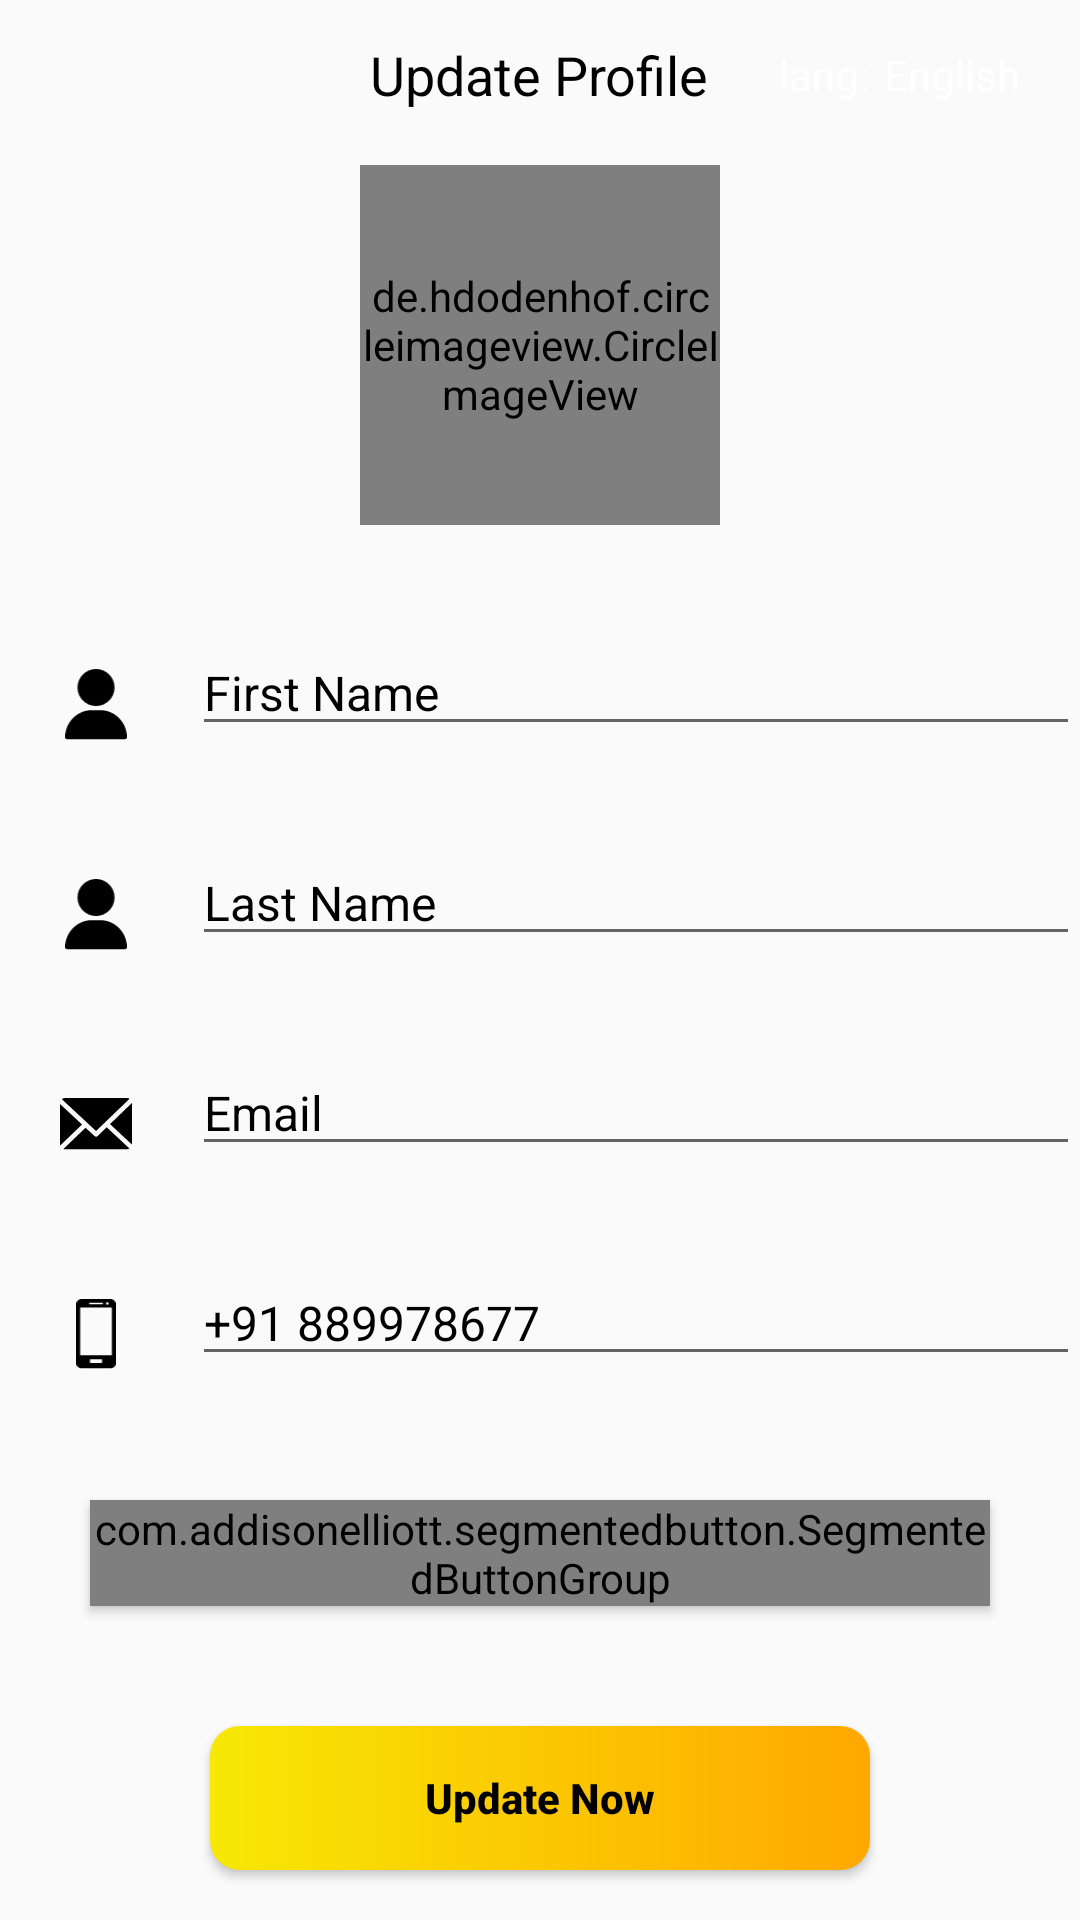

Write the Android layout XML for this screen, with the resource values it uses.
<!-- AndroidManifest.xml: application theme Theme.FyrFlyUser -->
<!-- res/layout/fragment_update_profile.xml -->
<?xml version="1.0" encoding="utf-8"?>
<LinearLayout xmlns:android="http://schemas.android.com/apk/res/android"
    xmlns:app="http://schemas.android.com/apk/res-auto"
    xmlns:tools="http://schemas.android.com/tools"
    android:layout_width="match_parent"
    android:layout_height="match_parent"
    android:orientation="vertical"
    tools:context=".fragments.navigationDrawerScreens.UpdateProfileFragment">


    <RelativeLayout
        android:layout_width="match_parent"
        android:layout_height="50dp">

        <ImageView
            android:layout_width="34dp"
            android:layout_height="34dp"
            android:layout_centerVertical="true"
            android:layout_marginHorizontal="20dp"
            android:src="@drawable/close"
            app:tint="@color/app_color" />

        <TextView
            android:layout_width="wrap_content"
            android:layout_height="wrap_content"
            android:layout_centerInParent="true"
            android:gravity="center"
            android:text="Update Profile"
            android:textColor="@color/black"
            android:textSize="18sp" />

        <TextView

            android:layout_width="wrap_content"
            android:layout_height="wrap_content"
            android:layout_centerVertical="true"
            android:layout_toLeftOf="@id/lang"
            android:gravity="center"
            android:text="lang:"
            android:textColor="@color/white"
            android:textSize="14sp" />

        <TextView
            android:id="@+id/lang"
            android:layout_width="wrap_content"
            android:layout_height="wrap_content"
            android:layout_centerVertical="true"
            android:layout_marginStart="5dp"
            android:layout_toLeftOf="@id/arrow"
            android:gravity="center"
            android:text="English"
            android:textColor="@color/white"
            android:textSize="14sp" />

        <ImageView
            android:id="@+id/arrow"
            android:layout_width="wrap_content"
            android:layout_height="wrap_content"
            android:layout_alignParentEnd="true"
            android:layout_centerVertical="true"
            android:layout_marginEnd="20dp"
            android:rotation="270"
            android:src="@drawable/arrowback" />

    </RelativeLayout>

    <RelativeLayout
        android:layout_width="wrap_content"
        android:layout_height="wrap_content"
        android:layout_gravity="center"
          >

        <de.hdodenhof.circleimageview.CircleImageView
            android:id="@+id/user_image"
            android:layout_width="@dimen/dp_120"
            android:layout_height="@dimen/dp_120"
            android:layout_marginStart="5dp"
            android:layout_marginTop="5dp"
            android:layout_marginEnd="5dp"
            android:layout_marginBottom="5dp"
            android:src="@drawable/girls" />


    </RelativeLayout>

    <RelativeLayout
        android:layout_width="match_parent"
        android:layout_height="50dp"
        android:layout_marginTop="30dp">

        <RelativeLayout
            android:id="@+id/user1"
            android:layout_width="24dp"
            android:layout_height="24dp"
            android:layout_centerVertical="true"
            android:layout_marginStart="20dp">

            <ImageView
                android:layout_width="match_parent"
                android:layout_height="match_parent"
                android:src="@drawable/user" />
        </RelativeLayout>


        <RelativeLayout
            android:layout_width="match_parent"
            android:layout_height="match_parent"
            android:layout_centerVertical="true"
            android:layout_marginStart="20dp"
            android:layout_toRightOf="@id/user1">

            <EditText
                android:id="@+id/firstName"
                android:layout_width="match_parent"
                android:layout_height="wrap_content"
                android:hint="First Name "
                android:textColorHint="@color/black"
                android:textSize="16sp" />

        </RelativeLayout>

    </RelativeLayout>

    <RelativeLayout
        android:layout_width="match_parent"
        android:layout_height="50dp"
        android:layout_marginTop="20dp">

        <RelativeLayout
            android:id="@+id/user2"
            android:layout_width="24dp"
            android:layout_height="24dp"
            android:layout_centerVertical="true"
            android:layout_marginStart="20dp">

            <ImageView
                android:layout_width="match_parent"
                android:layout_height="match_parent"
                android:src="@drawable/user" />
        </RelativeLayout>

        <RelativeLayout
            android:layout_width="match_parent"
            android:layout_height="match_parent"
            android:layout_centerVertical="true"
            android:layout_marginStart="20dp"
            android:layout_toRightOf="@id/user2">

            <EditText
                android:id="@+id/lastName"
                android:layout_width="match_parent"
                android:layout_height="wrap_content"
                android:hint="Last Name "
                android:textColorHint="@color/black"
                android:textSize="16sp" />

        </RelativeLayout>

    </RelativeLayout>


    <RelativeLayout
        android:layout_width="match_parent"
        android:layout_height="50dp"
        android:layout_marginTop="20dp">

        <RelativeLayout
            android:id="@+id/user3"
            android:layout_width="24dp"
            android:layout_height="24dp"
            android:layout_centerVertical="true"
            android:layout_marginStart="20dp">

            <ImageView
                android:layout_width="match_parent"
                android:layout_height="match_parent"
                android:src="@drawable/email" />
        </RelativeLayout>

        <RelativeLayout
            android:layout_width="match_parent"
            android:layout_height="match_parent"
            android:layout_centerVertical="true"
            android:layout_marginStart="20dp"
            android:layout_toRightOf="@id/user3">

            <EditText
                android:id="@+id/EditEmail"
                android:layout_width="match_parent"
                android:layout_height="wrap_content"
                android:hint="Email "
                android:textColorHint="@color/black"
                android:textSize="16sp" />

        </RelativeLayout>

    </RelativeLayout>

    <RelativeLayout
        android:layout_width="match_parent"
        android:layout_height="50dp"
        android:layout_marginTop="20dp">

        <RelativeLayout
            android:id="@+id/user4"
            android:layout_width="24dp"
            android:layout_height="24dp"
            android:layout_centerVertical="true"
            android:layout_marginStart="20dp">

            <ImageView
                android:layout_width="match_parent"
                android:layout_height="match_parent"
                android:src="@drawable/phone" />
        </RelativeLayout>

        <RelativeLayout
            android:layout_width="match_parent"
            android:layout_height="match_parent"
            android:layout_centerVertical="true"
            android:layout_marginStart="20dp"
            android:layout_toRightOf="@id/user4">

            <EditText
                android:id="@+id/EditPhone"
                android:layout_width="match_parent"
                android:layout_height="wrap_content"
                android:hint="+91 889978677"
                android:textColorHint="@color/black"
                android:textSize="16sp" />

        </RelativeLayout>

    </RelativeLayout>

    <com.addisonelliott.segmentedbutton.SegmentedButtonGroup
        android:layout_marginTop="30sp"
        android:id="@+id/radioRealButtonGroup"
        android:layout_width="match_parent"
        android:layout_height="wrap_content"
        android:layout_gravity="center_horizontal"
        android:elevation="2dp"
        android:background="@color/dark_color"
        app:borderColor="@color/quantum_white_100"
        app:borderWidth="1dp"
        android:layout_marginHorizontal="30dp"
        app:divider="@color/quantum_white_100"
        app:dividerPadding="10dp"
        app:dividerWidth="1dp"
        app:position="0"
        app:radius="30dp"
        app:ripple="true"
        app:rippleColor="@color/colorAccent"
        app:selectedBackground="@color/colorAccent">

        <com.addisonelliott.segmentedbutton.SegmentedButton
            android:layout_width="0dp"
            android:layout_height="wrap_content"
            android:layout_weight="1"
            android:padding="10dp"
            app:drawableWidth="48dp"
            app:drawableHeight="40dp"
            app:drawable="@drawable/person"
            app:drawableTint="@color/white"
            app:drawableGravity="top"
            app:text="@string/customer"
            app:textColor="@color/white" />

        <com.addisonelliott.segmentedbutton.SegmentedButton
            app:drawableTint="@color/white"
            android:layout_width="0dp"
            android:layout_height="wrap_content"
            android:layout_weight="1"
            android:padding="10dp"
            app:drawableWidth="48dp"
            app:drawableHeight="40dp"
            app:drawable="@drawable/ic_type_1"
            app:drawableGravity="top"
            app:text="@string/driver"
            app:textColor="@color/white" />
    </com.addisonelliott.segmentedbutton.SegmentedButtonGroup>


    <androidx.appcompat.widget.AppCompatButton
        android:id="@+id/update"
        android:layout_width="match_parent"
        android:layout_height="wrap_content"
        android:layout_marginHorizontal="70dp"
        android:layout_marginTop="40dp"
        android:background="@drawable/bg_btn_pay"
        android:text="Update Now"
        android:textAllCaps="false"
        android:textColor="@color/black"
        android:textStyle="bold" />
</LinearLayout>
<!-- resources referenced by this layout -->
<resources>
  <color name="app_color">#2A383B</color>
  <color name="black">#FF000000</color>
  <color name="dark_color">#FFA800</color>
  <color name="white">#FFFFFFFF</color>
  <dimen name="dp_120">120dp</dimen>
  <!-- drawable bg_btn_pay (drawable-v24) -->
  <?xml version="1.0" encoding="utf-8"?>
  <shape xmlns:android="http://schemas.android.com/apk/res/android" android:shape="rectangle">
      <corners android:radius="10dp"/>
      <gradient android:startColor="@color/light_color"
          android:endColor="@color/dark_color"/>
  
  </shape>
  <!-- drawable person (drawable) -->
  <vector xmlns:android="http://schemas.android.com/apk/res/android"
      android:width="18dp"
      android:height="20dp"
      android:viewportWidth="18"
      android:viewportHeight="20">
    <path
        android:pathData="M8.789,0C5.881,0 3.516,2.366 3.516,5.273C3.516,8.181 5.881,10.547 8.789,10.547C11.697,10.547 14.063,8.181 14.063,5.273C14.063,2.366 11.697,0 8.789,0ZM15.35,13.992C13.906,12.526 11.993,11.719 9.961,11.719H7.617C5.586,11.719 3.672,12.526 2.228,13.992C0.791,15.451 0,17.376 0,19.414C0,19.738 0.262,20 0.586,20H16.992C17.316,20 17.578,19.738 17.578,19.414C17.578,17.376 16.787,15.451 15.35,13.992Z"
        android:fillColor="#000000"/>
  </vector>
  <!-- drawable phone (drawable-v24) -->
  <vector xmlns:android="http://schemas.android.com/apk/res/android"
      android:width="12dp"
      android:height="22dp"
      android:viewportWidth="12"
      android:viewportHeight="22">
    <path
        android:pathData="M10.457,0H1.541C0.689,0 0,0.691 0,1.544V19.647C0,20.497 0.689,21.189 1.541,21.189H10.457C11.309,21.189 12,20.498 12,19.647V1.544C11.999,0.691 11.309,0 10.457,0ZM10.844,17.168H1.156V2.605H10.844V17.168ZM8.066,1.567H3.933V1.116H8.067L8.066,1.567ZM9.835,1.361C9.835,1.579 9.657,1.755 9.44,1.755C9.222,1.755 9.045,1.578 9.045,1.361C9.045,1.144 9.222,0.966 9.44,0.966C9.658,0.966 9.835,1.143 9.835,1.361ZM7.881,19.544H4.117V18.386H7.881V19.544Z"
        android:fillColor="#000000"/>
  </vector>
  <!-- drawable user (drawable-v24) -->
  <vector xmlns:android="http://schemas.android.com/apk/res/android"
      android:width="18dp"
      android:height="21dp"
      android:viewportWidth="18"
      android:viewportHeight="21">
    <path
        android:pathData="M9.002,0C6.024,0 3.602,2.422 3.602,5.4C3.602,8.378 6.024,10.8 9.002,10.8C11.979,10.8 14.402,8.378 14.402,5.4C14.402,2.422 11.979,0 9.002,0Z"
        android:fillColor="#000000"/>
    <path
        android:pathData="M15.719,14.328C14.24,12.827 12.28,12 10.2,12H7.8C5.72,12 3.76,12.827 2.281,14.328C0.81,15.822 0,17.793 0,19.88C0,20.211 0.269,20.48 0.6,20.48H17.4C17.731,20.48 18,20.211 18,19.88C18,17.793 17.19,15.822 15.719,14.328Z"
        android:fillColor="#000000"/>
  </vector>
  <string name="customer">Customer</string>
  <string name="driver">Driver</string>
  <color name="light_color">#F7E805</color>
  <color name="purple_500">#FF6200EE</color>
  <color name="purple_700">#FF3700B3</color>
  <color name="teal_200">#FF03DAC5</color>
  <color name="teal_700">#FF018786</color>
  <style name="CustomBottomSheetDialog" parent="@style/ThemeOverlay.MaterialComponents.BottomSheetDialog">
          <item name="bottomSheetStyle">@style/CustomBottomSheet</item>
      </style>
  <style name="CustomBottomSheet" parent="Widget.MaterialComponents.BottomSheet">
          <item name="shapeAppearanceOverlay">@style/CustomShapeAppearanceBottomSheetDialog</item>
      </style>
  <style name="CustomShapeAppearanceBottomSheetDialog" parent="">
          <item name="cornerFamily">rounded</item>
          <item name="cornerSizeTopRight">25dp</item>
          <item name="cornerSizeTopLeft">25dp</item>
          <item name="cornerSizeBottomRight">0dp</item>
          <item name="cornerSizeBottomLeft">0dp</item>
          <item name="backgroundColor">@color/app_color</item>
          <item name="backgroundTint">@color/app_color</item>
          <item name="backgroundTintMode">@color/app_color</item>
  
      </style>
  <!-- not gathered from this repository: default colours our renderer supplied (Android Studio template values) -->
  <color name="colorAccent">#FF03DAC5</color>
</resources>
